Photos from the image-classification dataset "data" in the GitHub repository rewood-fr/identification_bois. Its 8 classes are: aggloméré, aulne, cèdre, Douglas fir, ipe wood, noyer, palette, teck.

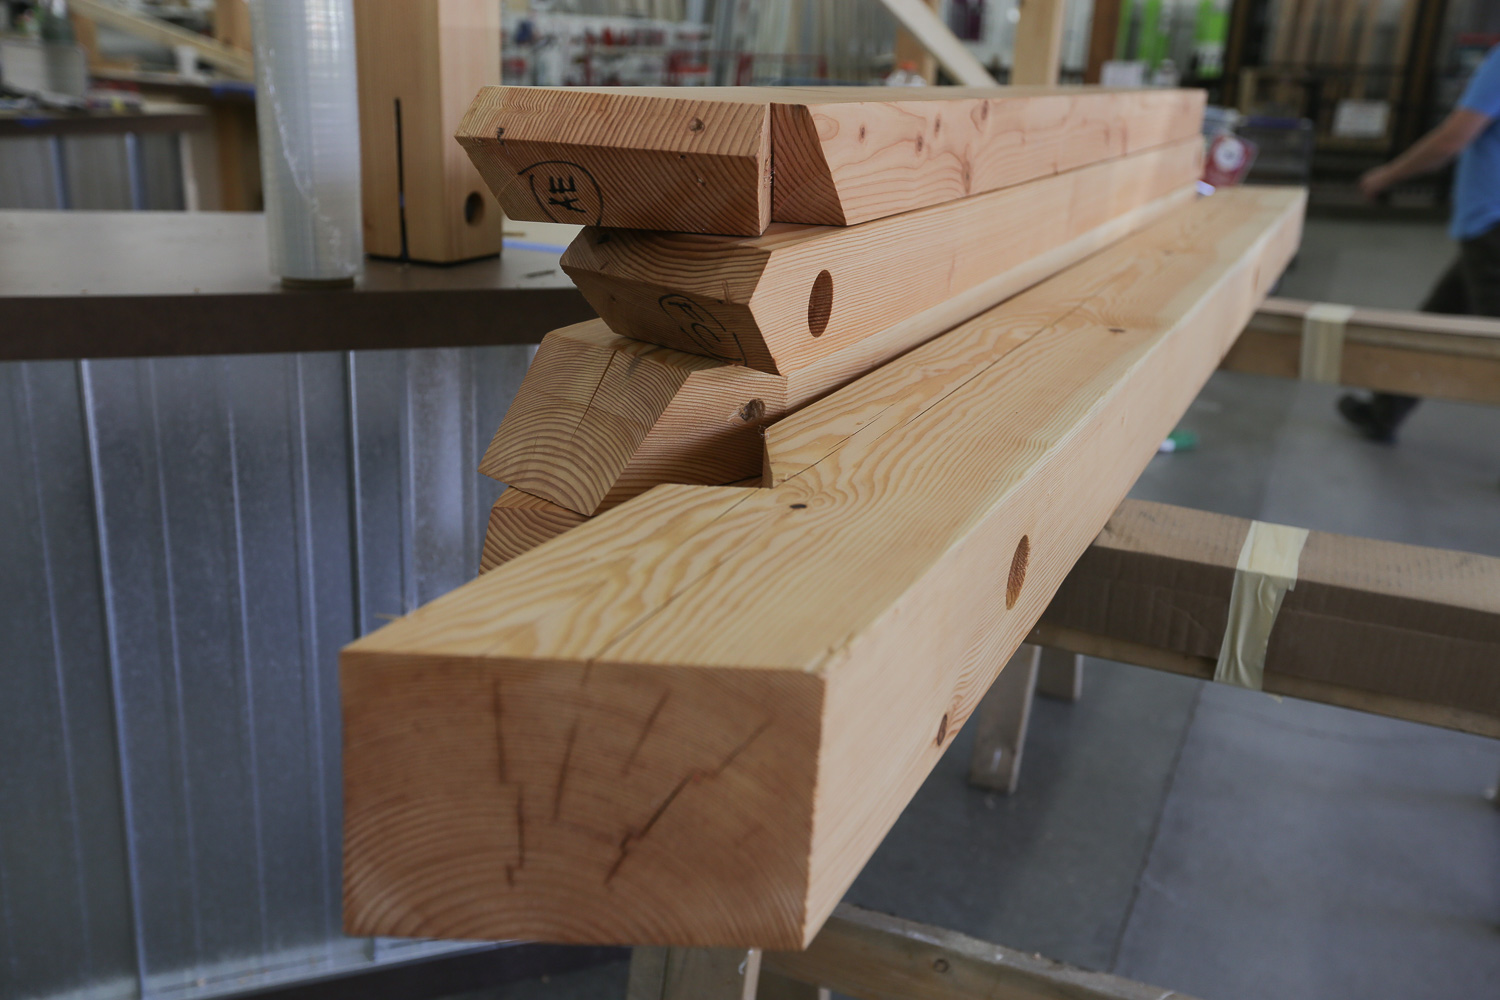
Label: Douglas fir

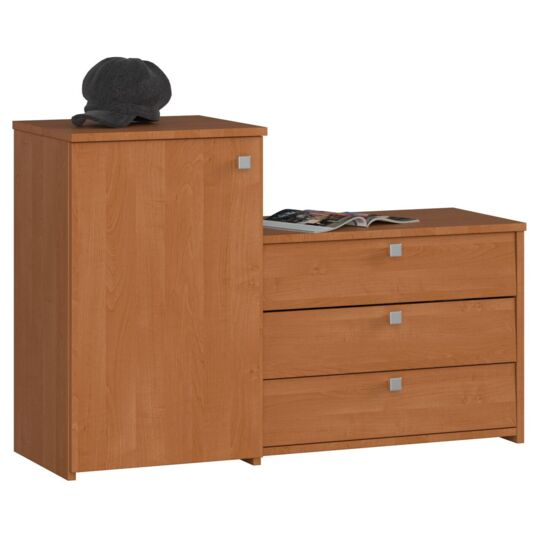
Label: aulne

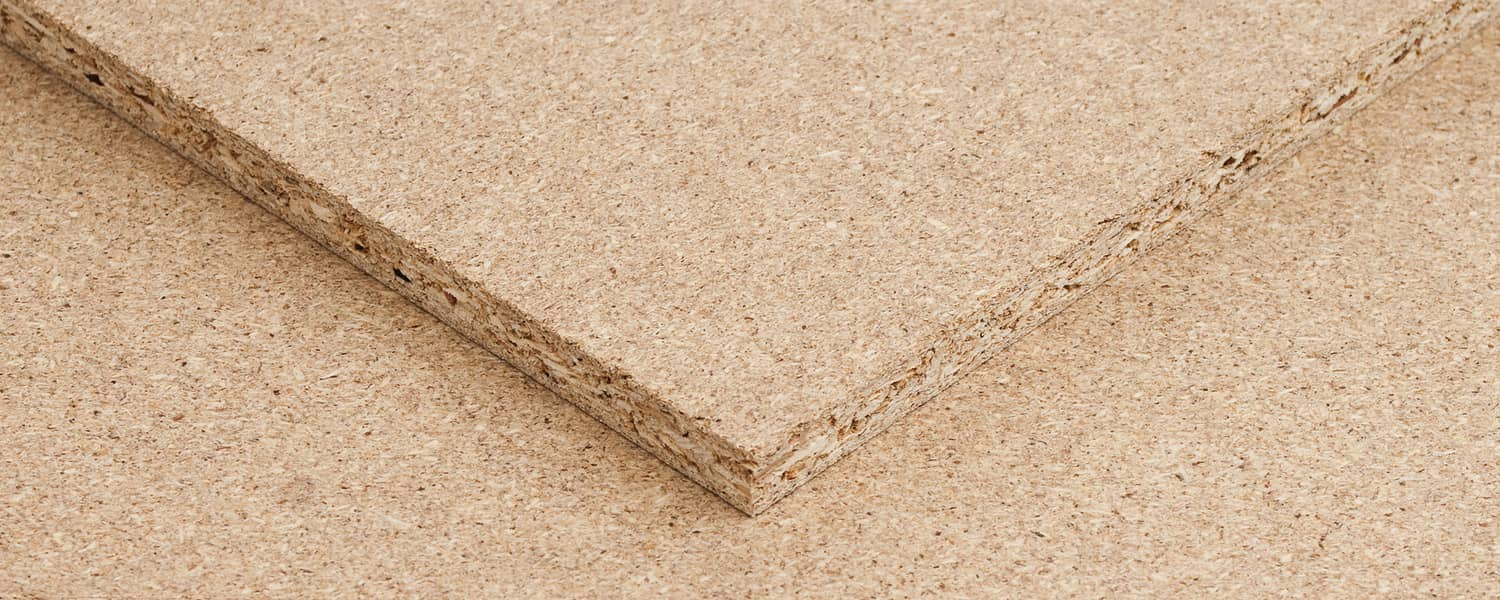
Label: aggloméré

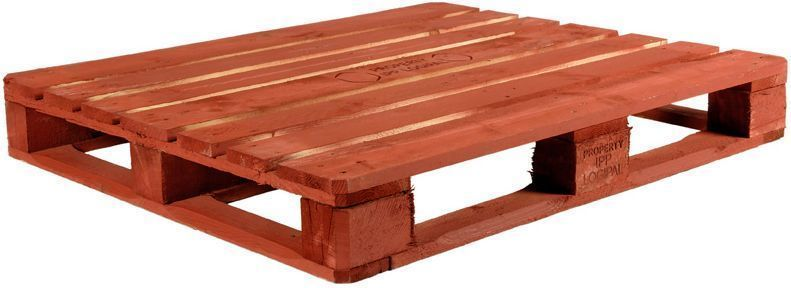
Label: palette

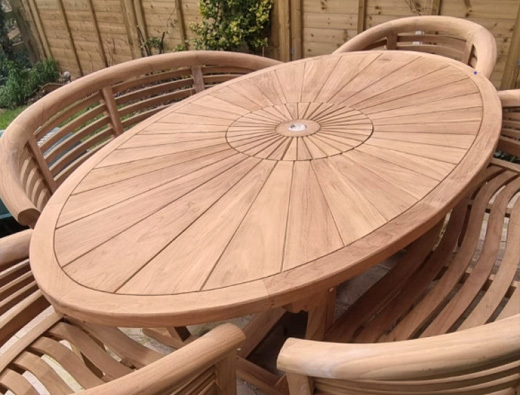
Label: teck

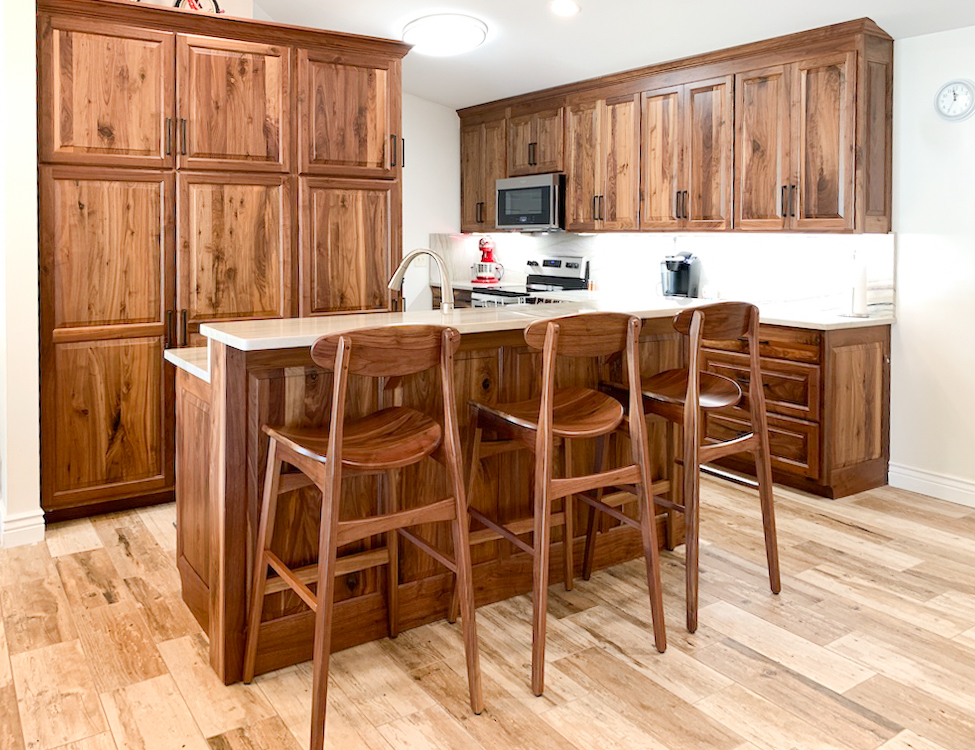
Label: noyer
